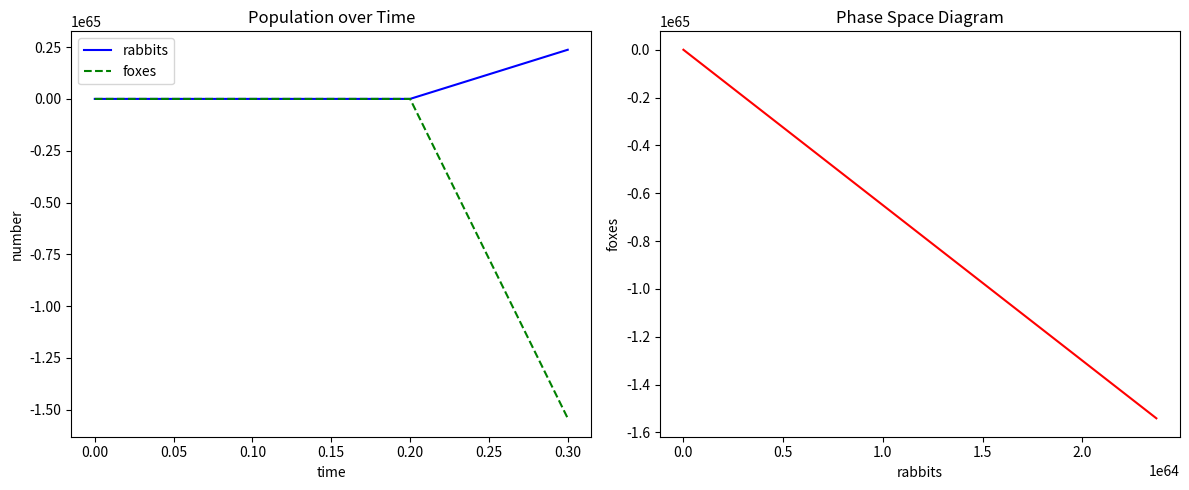

The script that saved this image:
import numpy as np
import matplotlib.pyplot as plt

def lotka_volterra(t, z, a, b, c, d):
    x, y = z
    dxdt = a * x - b * x * y
    dydt = c * x * y - d * y
    return np.array([dxdt, dydt])

def rk4(f, t, z, dt, a, b, c, d):
    k1 = f(t, z, a, b, c, d)
    k2 = f(t + 0.5 * dt, z + 0.5 * dt * k1, a, b, c, d)
    k3 = f(t + 0.5 * dt, z + 0.5 * dt * k2, a, b, c, d)
    k4 = f(t + dt, z + dt * k3, a, b, c, d)
    return z + (dt / 6) * (k1 + 2 * k2 + 2 * k3 + k4)

a, b, c, d = 4.0, 2.0, 13.0, 1.0
x0, y0 = 4.0, 2.0
t0, tf, dt = 0, 10, 0.1
t_values = np.arange(t0, tf, dt)
z = np.zeros((len(t_values), 2))
z[0] = [x0, y0]

for i in range(1, len(t_values)):
    z[i] = rk4(lotka_volterra, t_values[i-1], z[i-1], dt, a, b, c, d)

x_values, y_values = z[:, 0], z[:, 1]

plt.figure(figsize=(12, 5))

plt.subplot(1, 2, 1)
plt.plot(t_values, x_values, label='rabbits', color='blue')
plt.plot(t_values, y_values, label='foxes', color='green', linestyle='--')
plt.xlabel('time')
plt.ylabel('number')
plt.title('Population over Time')
plt.legend()

plt.subplot(1, 2, 2)
plt.plot(x_values, y_values, color='red')
plt.xlabel('rabbits')
plt.ylabel('foxes')
plt.title('Phase Space Diagram')

plt.tight_layout()
plt.show()